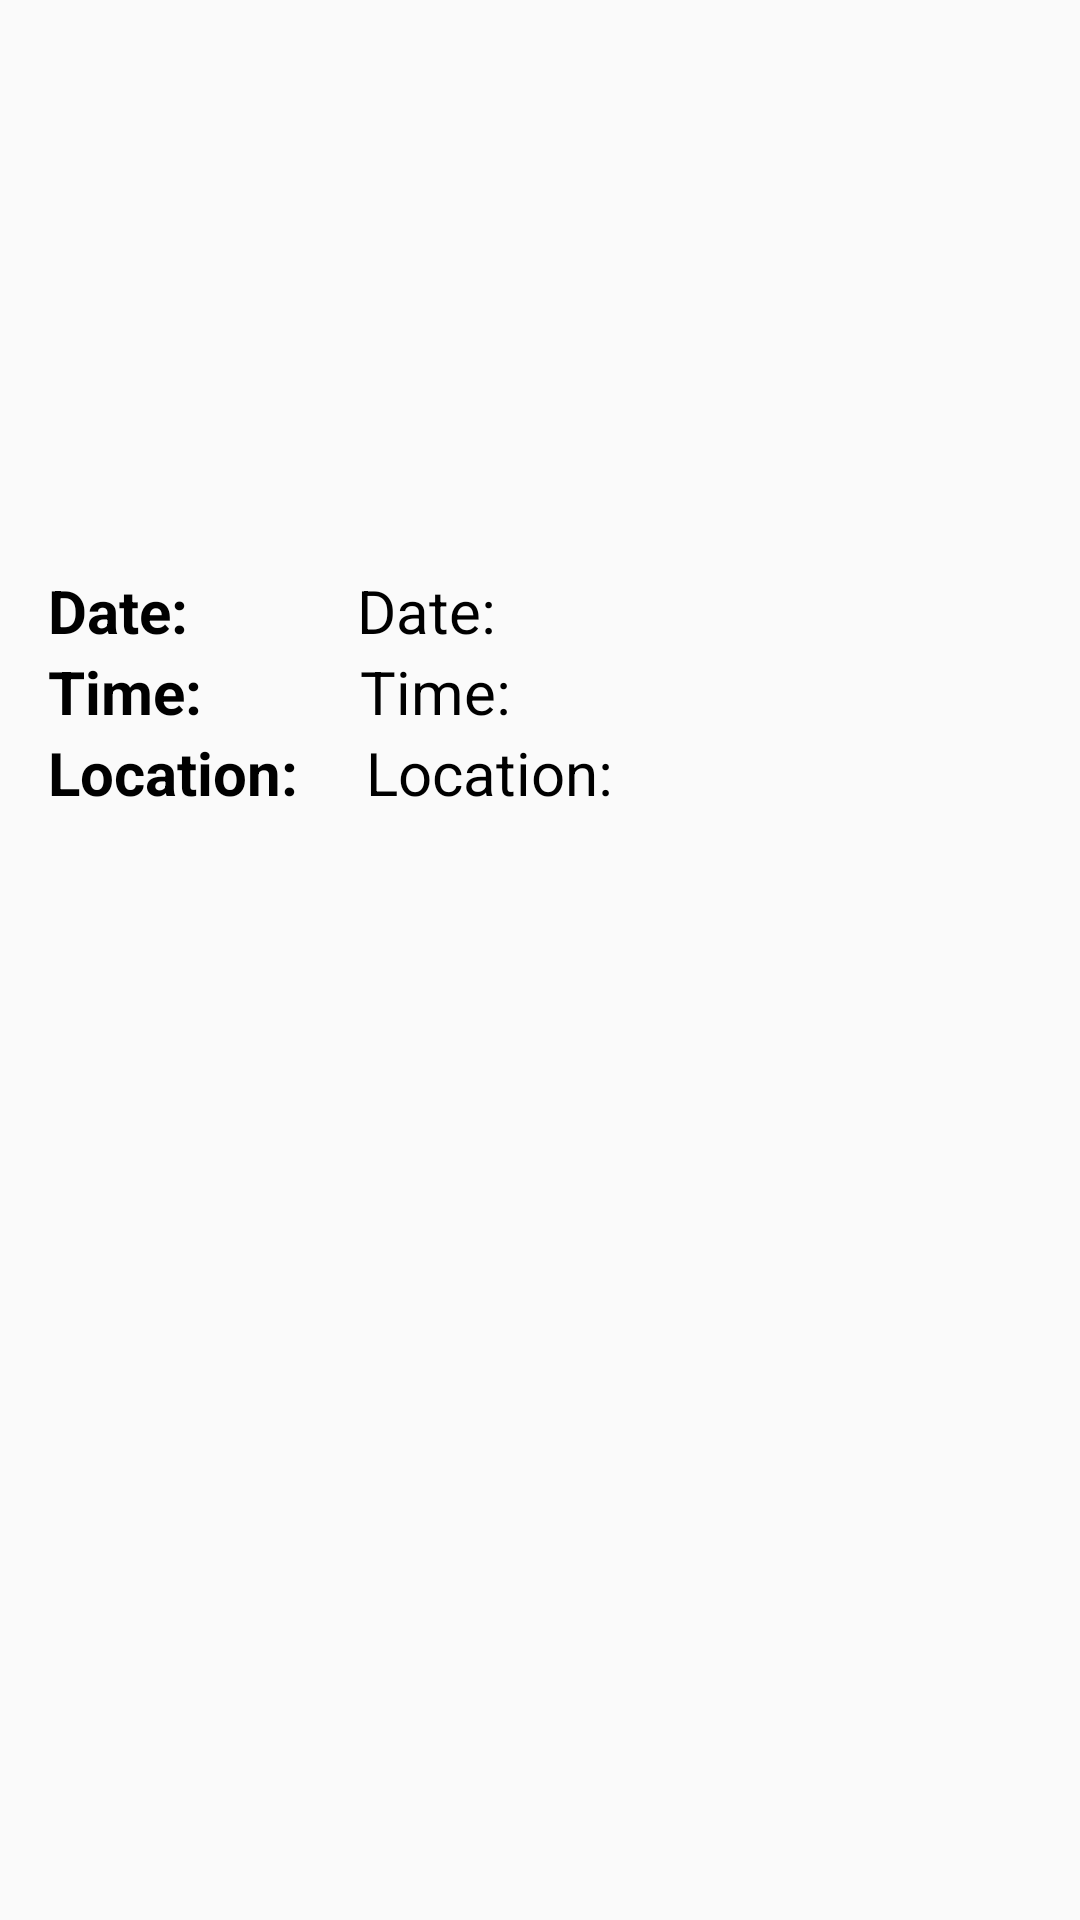

Reconstruct the res/layout file that produces this screen, plus the resources it refers to.
<!-- AndroidManifest.xml: application theme AppTheme -->
<!-- res/layout/image_item.xml -->
<?xml version="1.0" encoding="utf-8"?>
<LinearLayout
    android:orientation="vertical"
    xmlns:android="http://schemas.android.com/apk/res/android"
    android:layout_width="match_parent"
    android:layout_height="wrap_content"
    android:layout_margin="8dp">

    <LinearLayout
        android:layout_width="match_parent"
        android:layout_height="wrap_content"
        android:paddingLeft="16dp"
        android:paddingRight="16dp"
        android:orientation="vertical">
        <ImageView
            android:id="@+id/image_view_upload"
            android:layout_width="match_parent"
            android:layout_height="150dp"
            android:layout_marginBottom="20dp"
            android:layout_marginTop="20dp" />

        <LinearLayout
            android:layout_width="wrap_content"
            android:layout_height="wrap_content">

            <TextView
                android:id="@+id/name"
                android:layout_width="103dp"
                android:layout_height="wrap_content"
                android:text="Date:"
                android:textColor="@android:color/black"
                android:textSize="20sp"
                android:textStyle="bold" />

            <TextView
                android:id="@+id/text_view_name"
                android:layout_width="235dp"
                android:layout_height="wrap_content"
                android:text="Date:"
                android:textColor="@android:color/black"
                android:textSize="20sp" />

        </LinearLayout>


        <LinearLayout
            android:layout_width="wrap_content"
            android:layout_height="wrap_content">

            <TextView
                android:id="@+id/time"
                android:layout_width="104dp"
                android:layout_height="wrap_content"
                android:text="Time:"
                android:textColor="@android:color/black"
                android:textSize="20sp"
                android:textStyle="bold" />

            <TextView
                android:id="@+id/timetext"
                android:layout_width="234dp"
                android:layout_height="wrap_content"
                android:text="Time:"
                android:textColor="@android:color/black"
                android:textSize="20sp" />

        </LinearLayout>

        <LinearLayout
            android:layout_width="wrap_content"
            android:layout_height="wrap_content">


            <TextView
                android:id="@+id/glocation"
                android:layout_width="106dp"
                android:layout_height="match_parent"
                android:text="Location:"
                android:textColor="@android:color/black"
                android:textSize="20sp"
                android:textStyle="bold" />

            <TextView
                android:id="@+id/glocation1"
                android:layout_width="231dp"
                android:layout_height="wrap_content"
                android:text="Location:"
                android:textColor="@android:color/black"
                android:textSize="20sp" />

        </LinearLayout>



    </LinearLayout>

</LinearLayout>
<!-- resources referenced by this layout -->
<resources>
  <style name="AppTheme" parent="Theme.AppCompat.Light">
          <item name="android:textColorPrimaryInverse">@color/primary_text_material_dark</item>
          <item name="android:textColorPrimary">@color/text_color_primary</item>
          <item name="android:textColorSecondary">@color/text_color_secondary</item>
      </style>
  <color name="primary_text_material_dark">#ffffff</color>
  <color name="text_color_primary">#ddffffff</color>
  <color name="text_color_secondary">#000000</color>
</resources>
